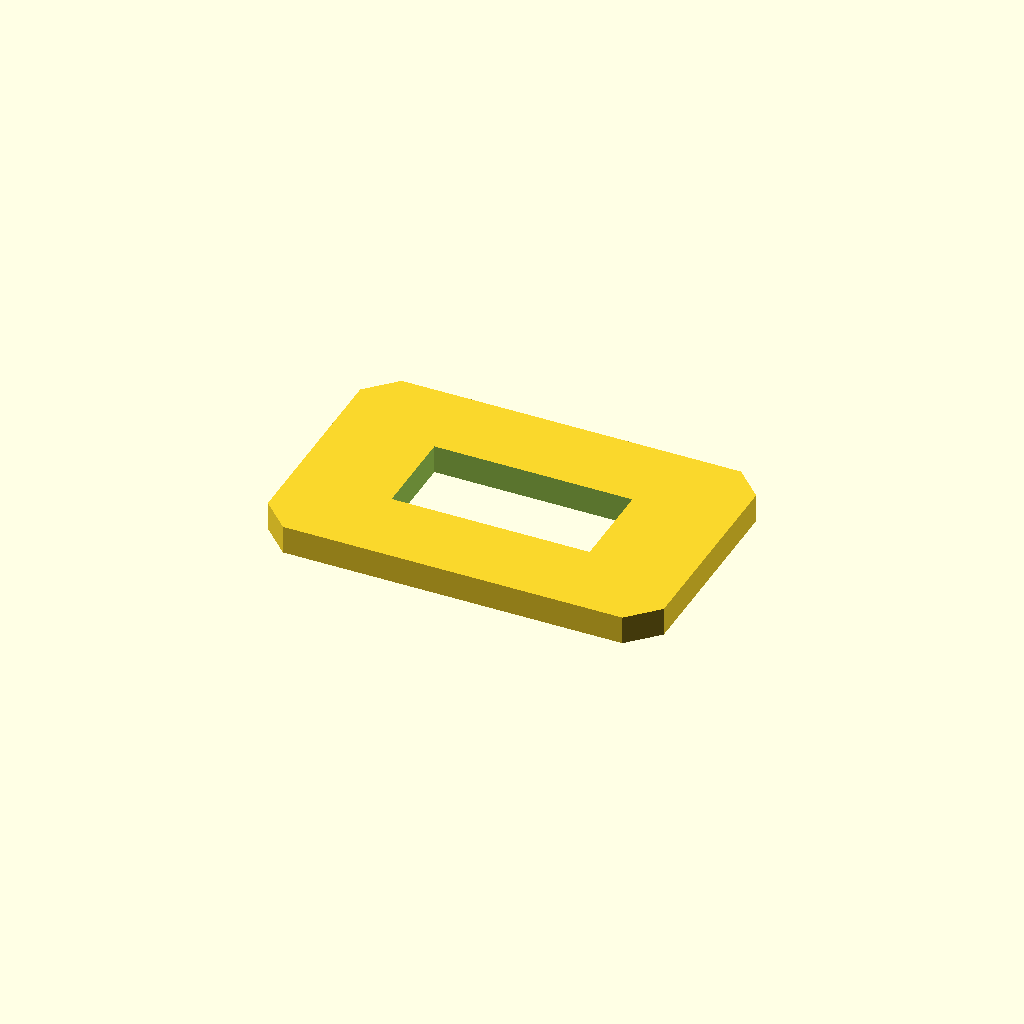
Cell 1: the model at its default parameters.
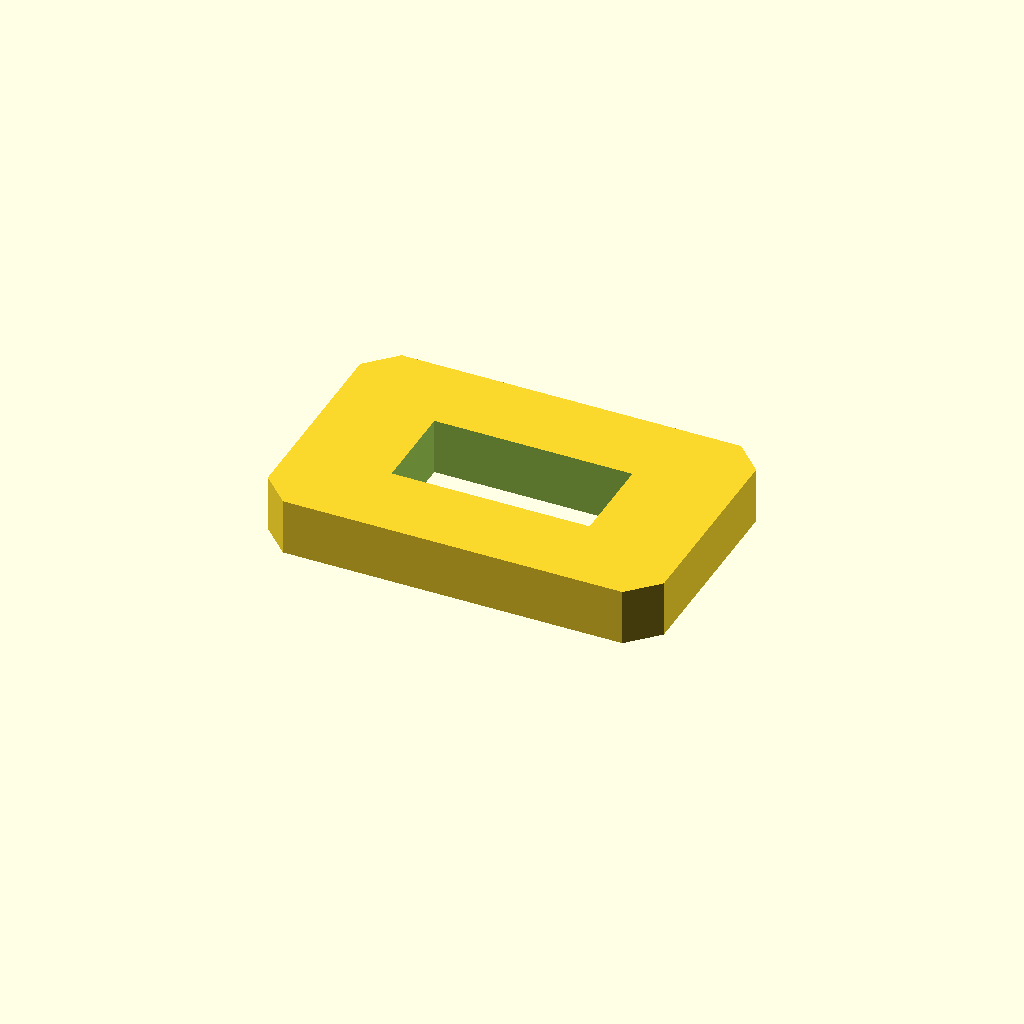
Cell 2 — plate_t set to 10, the other parameters unchanged.
All cells are drawn from one camera (rotation 55°, 0°, 25°, orthographic, colour scheme Cornfield), so only the parameter changes between them.
The OpenSCAD source (optional_data/data/sketch2/voidplates/part_0089.scad):
$fn = 32;

// ----------------------------------------------------------------------
// Windowed plate: 1 voids, 70 x 45 x 5 mm
// ----------------------------------------------------------------------

// --- parameters (mm) ---
plate_l = 70;             // plate length, X
plate_w = 45;             // plate width, Y
plate_t = 5;              // plate thickness, Z
edge_margin = 10;         // wall from the plate edge to any window
win1_l = 35;              // window length
win1_w = 16.2;            // window width
depth_1 = 5;              // depth of void 1 (full thickness = through)
corner_c = 5;             // corner chamfer of the plate

profile = [[5, 0], [65, 0], [70, 5], [70, 40], [65, 45], [5, 45], [0, 40], [0, 5]];  // primary outline, 8 points, counter clockwise
void_1 = [[17.5, 14.4], [52.5, 14.4], [52.5, 30.6], [17.5, 30.6]];  // large central window, 4 points

// --- the one profile operation ---
difference() {
  linear_extrude(height = plate_t) polygon(points = profile);
  translate([0, 0, -1])
    linear_extrude(height = plate_t + 2) polygon(points = void_1);
}
Parameter table extracted from the source (name, type, default, range or options):
plate_l: number, default 70
plate_w: number, default 45
plate_t: number, default 5
edge_margin: number, default 10
win1_l: number, default 35
win1_w: number, default 16.2
depth_1: number, default 5
corner_c: number, default 5
